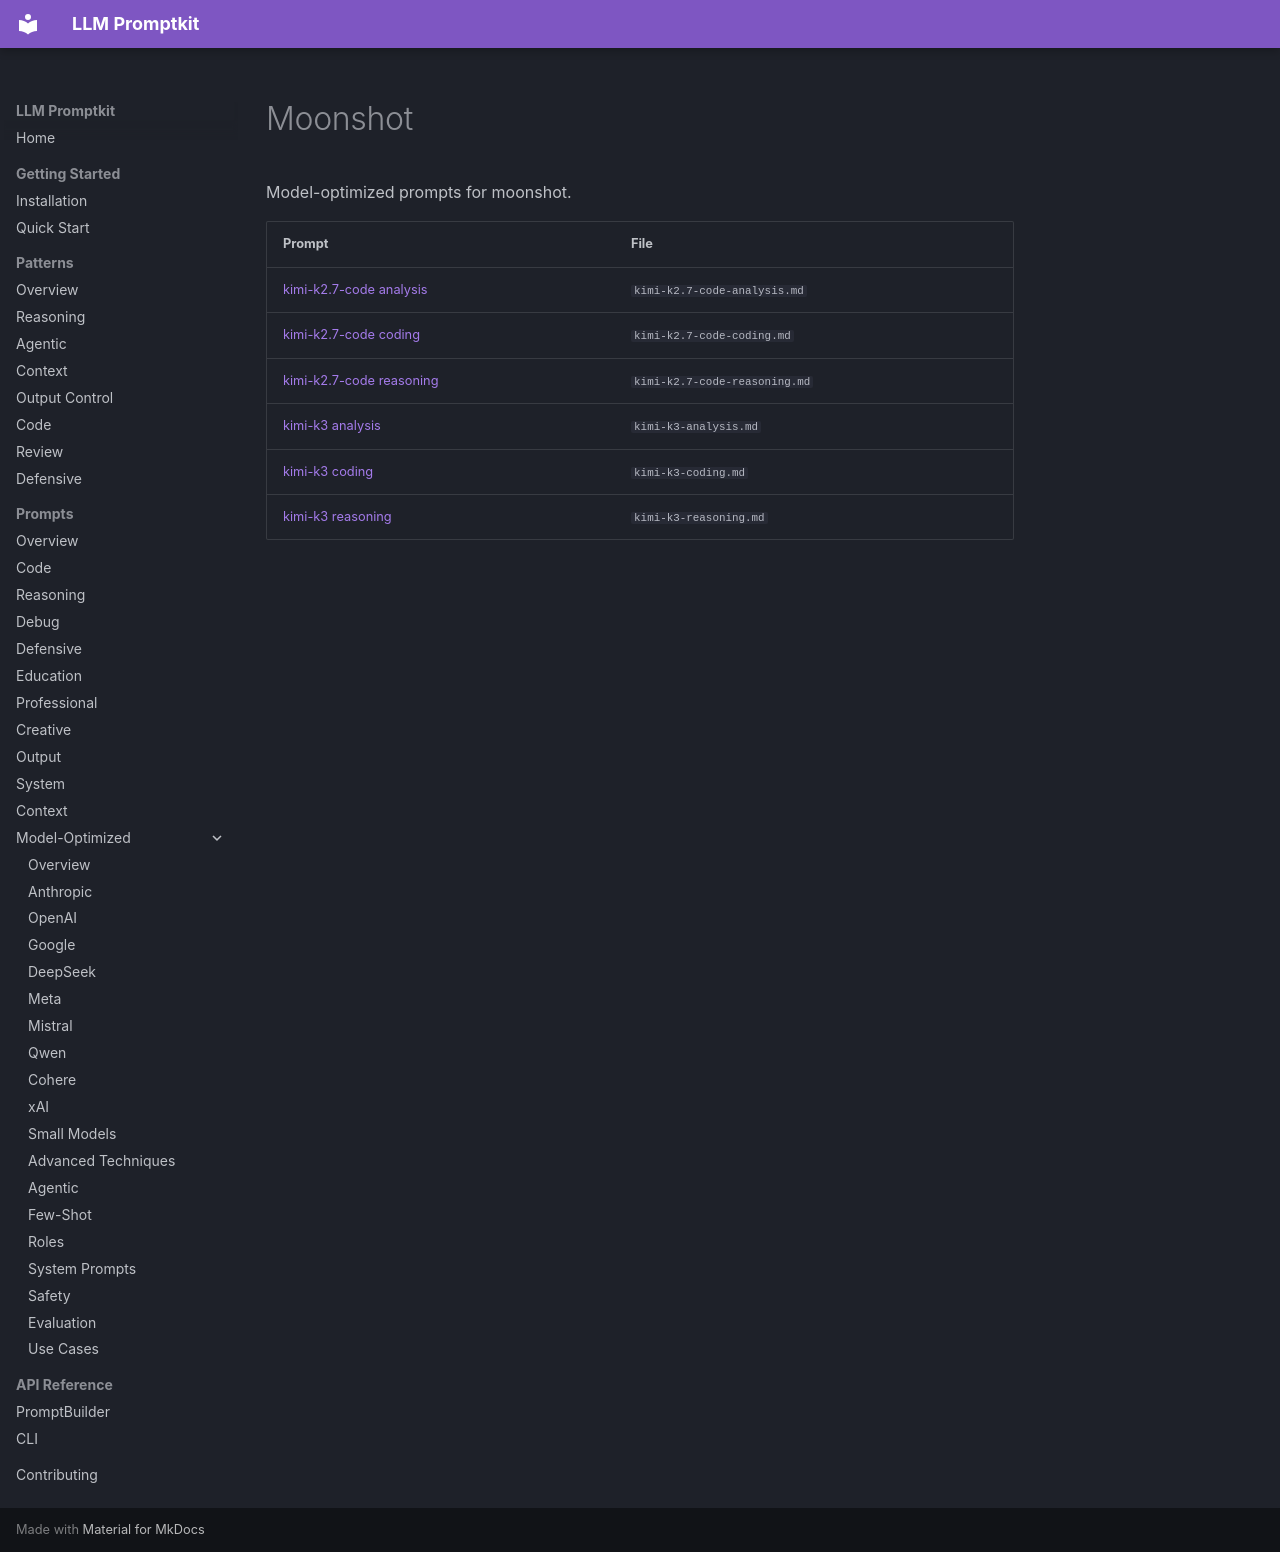

repository: Petsku01/promptkit · page: prompts/model-optimized/moonshot/index.html · generator: mkdocs

# Moonshot

Model-optimized prompts for moonshot.

| Prompt | File |
|--------|------|
| [kimi-k2.7-code analysis](kimi-k2.7-code-analysis.md) | `kimi-k2.7-code-analysis.md` |
| [kimi-k2.7-code coding](kimi-k2.7-code-coding.md) | `kimi-k2.7-code-coding.md` |
| [kimi-k2.7-code reasoning](kimi-k2.7-code-reasoning.md) | `kimi-k2.7-code-reasoning.md` |
| [kimi-k3 analysis](kimi-k3-analysis.md) | `kimi-k3-analysis.md` |
| [kimi-k3 coding](kimi-k3-coding.md) | `kimi-k3-coding.md` |
| [kimi-k3 reasoning](kimi-k3-reasoning.md) | `kimi-k3-reasoning.md` |
